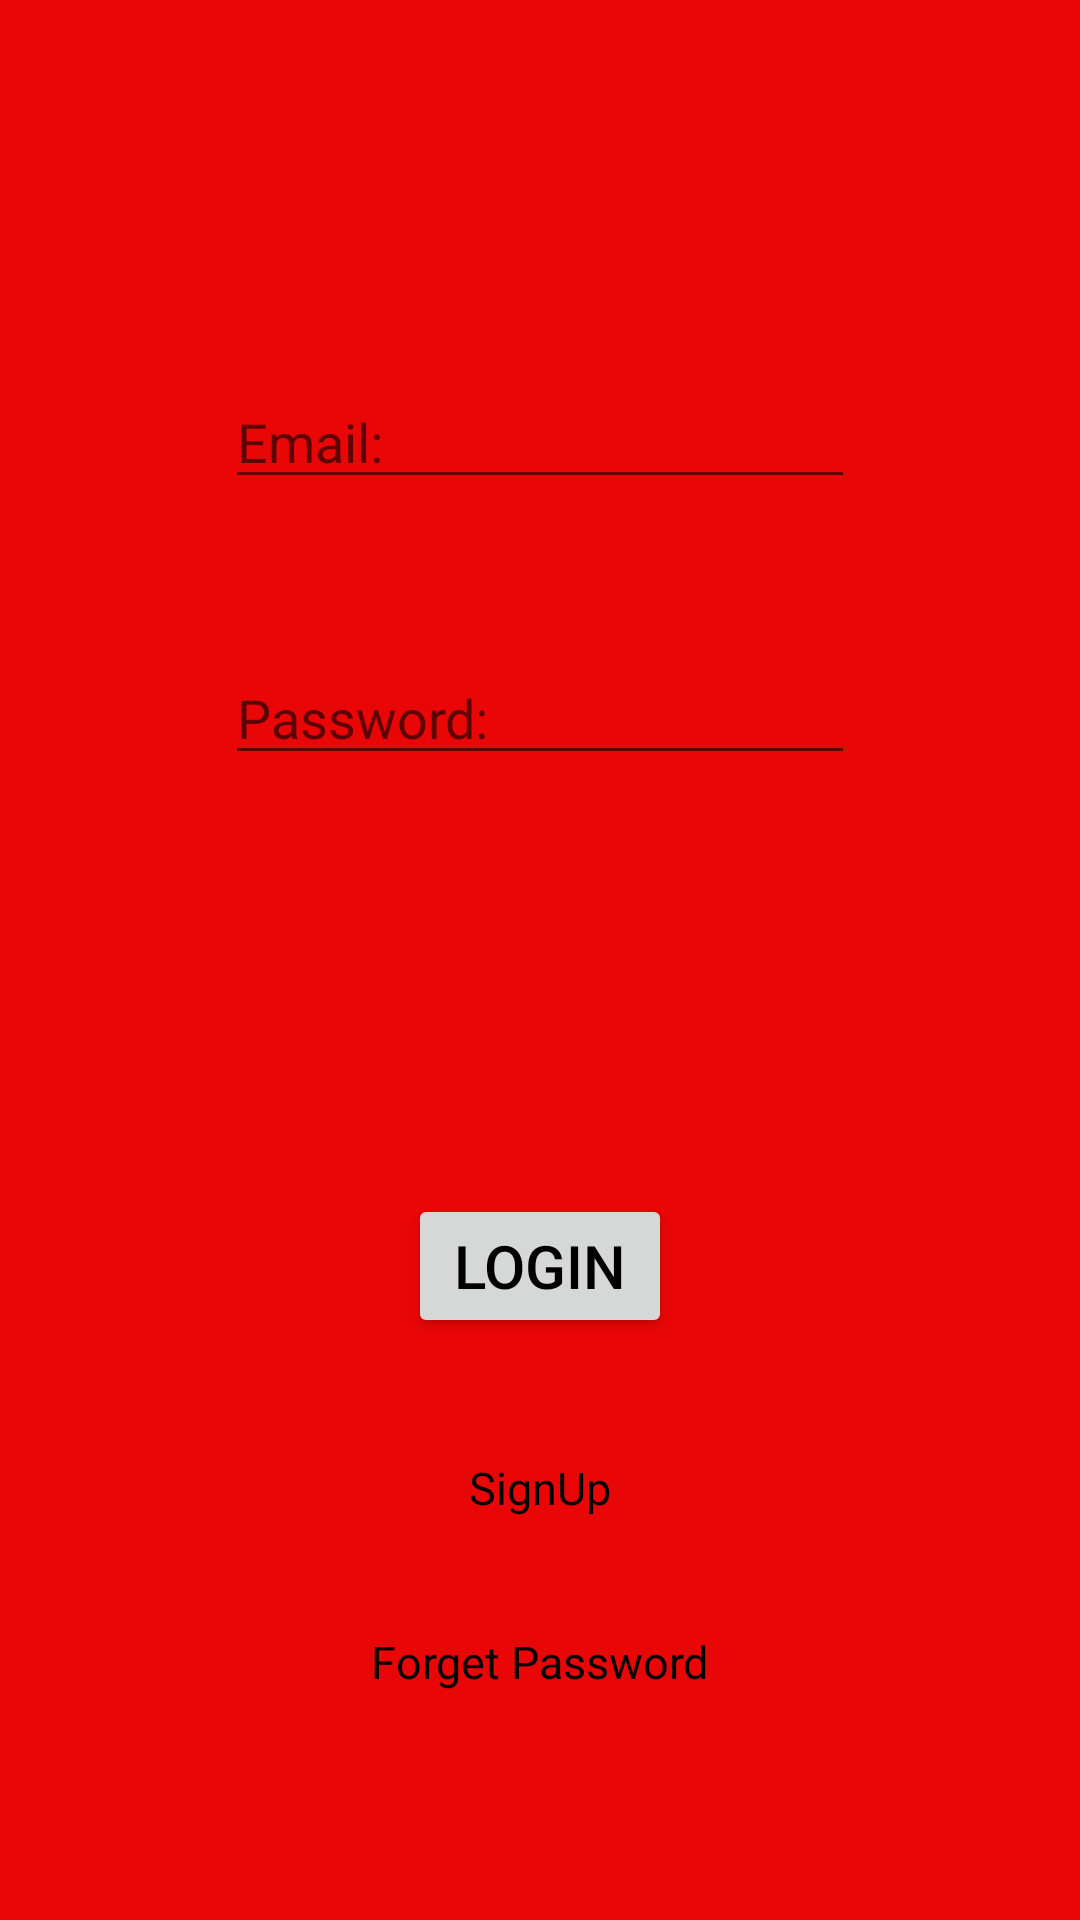

Reconstruct the res/layout file that produces this screen, plus the resources it refers to.
<!-- AndroidManifest.xml: application theme AppTheme -->
<!-- res/layout/activity_main.xml -->
<?xml version="1.0" encoding="utf-8"?>
<RelativeLayout xmlns:android="http://schemas.android.com/apk/res/android"
    android:layout_width="match_parent"
    android:layout_height="match_parent"
    android:background="#e90606"
    android:fitsSystemWindows="true">


    <Button
        android:id="@+id/login"
        android:layout_width="wrap_content"
        android:layout_height="wrap_content"
        android:layout_alignParentBottom="true"
        android:layout_centerHorizontal="true"
        android:layout_marginBottom="194dp"
        android:text="Login"
        android:textColor="#000000"
        android:textSize="20sp" />

    <TextView
        android:id="@+id/signup"
        android:layout_width="wrap_content"
        android:layout_height="wrap_content"
        android:layout_alignParentBottom="true"
        android:layout_centerHorizontal="true"
        android:layout_marginBottom="134dp"
        android:text="SignUp"
        android:textColor="#000000"
        android:textSize="15sp" />

    <TextView
        android:id="@+id/forgetpass"
        android:layout_width="wrap_content"
        android:layout_height="wrap_content"
        android:layout_alignParentBottom="true"
        android:layout_centerHorizontal="true"
        android:layout_marginBottom="76dp"
        android:text="Forget Password"
        android:textColor="#000000"
        android:textSize="15sp" />

    <EditText
        android:id="@+id/password"
        android:layout_width="wrap_content"
        android:layout_height="wrap_content"
        android:layout_alignParentTop="true"
        android:layout_centerHorizontal="true"
        android:layout_marginTop="217dp"
        android:ems="10"
        android:hint="Password:"
        android:inputType="textPassword" />

    <EditText
        android:id="@+id/email"
        android:layout_width="wrap_content"
        android:layout_height="wrap_content"
        android:layout_alignParentTop="true"
        android:layout_centerHorizontal="true"
        android:layout_marginTop="125dp"
        android:ems="10"
        android:inputType="textPersonName"
        android:hint="@string/email" />
</RelativeLayout>
<!-- resources referenced by this layout -->
<resources>
  <string name="email">Email:</string>
  <style name="AppTheme" parent="Base.Theme.AppCompat.Light.DarkActionBar">
          
          <item name="colorPrimary">@color/colorPrimary</item>
          <item name="colorPrimaryDark">@color/colorPrimaryDark</item>
          <item name="colorAccent">@color/colorAccent</item>
          
          
          
  
          
  
          
          
          
          
  
          
      </style>
  <color name="colorPrimary">#3F51B5</color>
  <color name="colorPrimaryDark">#303F9F</color>
  <color name="colorAccent">#100e0f</color>
</resources>
